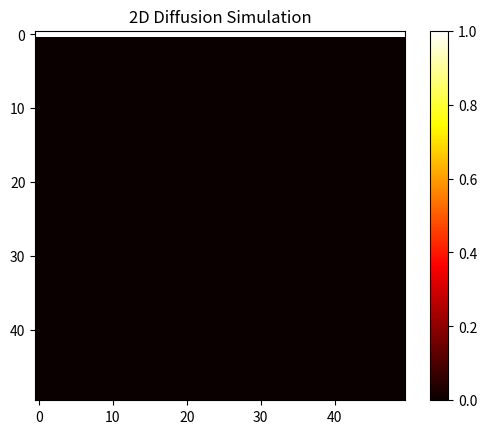

This chart was generated by the following Python code:
import numpy as np
import copy
import matplotlib.pyplot as plt 
import matplotlib.animation as animation

from scipy.special import erfc


#introduce tolerance conditions later
def analytic_sol(x, D, t, max_range):
    """
    D: diffusion coefficient
    x: space/place
    t: time at which to evaluate
    max_range: """

    sum = 0
    for i in range(max_range):
        sum += erfc((1 - x + 2*i) / (2*np.sqrt(D*t))) - erfc((1 + x + 2 * i) / (2*np.sqrt(D*t)))

    return


def get_init_2Dgrid(N):
    grid = np.zeros((N, N))
    grid[0, :] = 1  
    grid[-1, :] = 0
    return grid

def iterate_through_grid(grid, dt, D, dx):
    N = grid.shape[0]
    new_grid = copy.deepcopy(grid)

    # skip row zero and last
    for i in range(1, N-1):  
        for j in range(N):
            if j not in [0, N-1]:
                new_grid[i][j] = grid[i][j] + (dt * D / dx**2) * (grid[i-1][j] + grid[i+1][j] + grid[i][j-1] + grid[i][j+1] - 4 * grid[i][j])
            
            # check and update according to boundary conditions
            else:
                if j == N-1:
                    new_grid[i][j] = grid[i][j] + (dt * D / dx**2) * (grid[i-1][j] + grid[i+1][j] + grid[i][j-1] + grid[i][0] - 4 * grid[i][j])
                else:
                    new_grid[i][j] = grid[i][j] + (dt * D / dx**2) * (grid[i-1][j] + grid[i+1][j] + grid[i][N-1] + grid[i][j+1] - 4 * grid[i][j])
    
    
    return new_grid


N = 50 # Number of divisions (length/time scale)
L = 10.0 # Length of square
T = 5.0 # Total time
D = 0.1 # Diffusion coefficient (constant)
max_iters = 200 

interval = 5


dx= L/N
dt = dx**2 / (4 * D)

grid = get_init_2Dgrid(N)


fig, ax = plt.subplots()
heatmap = ax.imshow(grid, cmap="hot", interpolation="nearest", vmin=0, vmax=1)
plt.colorbar(heatmap)


def update(frame):
    global grid
    grid = iterate_through_grid(grid, dt, D, dx)
    heatmap.set_array(grid)
    return [heatmap]


ani = animation.FuncAnimation(fig, update, frames=max_iters, interval=interval, blit=False)


plt.title("2D Diffusion Simulation")
plt.show()